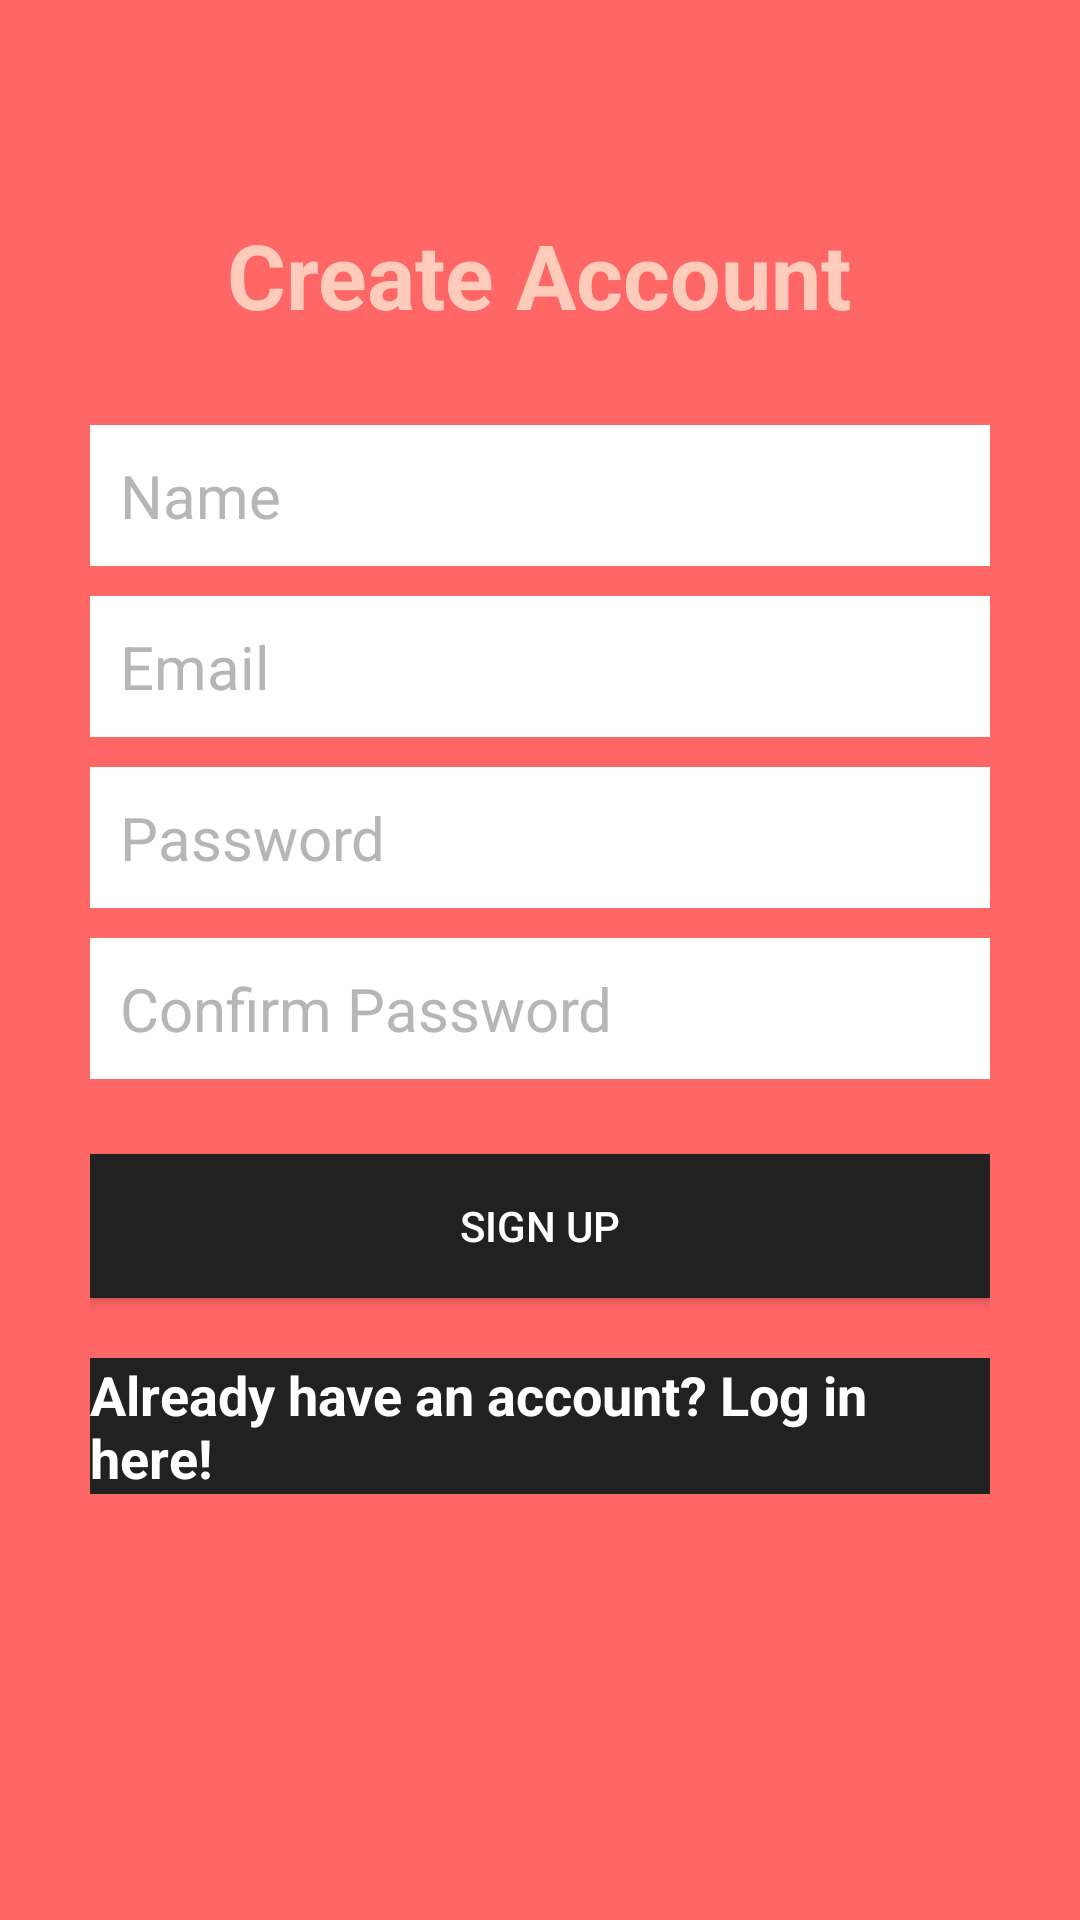

Android layout source for this screen:
<!-- AndroidManifest.xml: application theme Theme.PersonalChef1 -->
<!-- res/layout/activity_chefs_reg.xml -->
<?xml version="1.0" encoding="utf-8"?>
<RelativeLayout
    xmlns:android="http://schemas.android.com/apk/res/android"
    xmlns:tools="http://schemas.android.com/tools"
    android:layout_width="match_parent"
    android:layout_height="match_parent"
    tools:context=".ChefsRegActivity"
    android:background="@color/colorPrimary">

    <LinearLayout
        android:orientation="vertical"
        android:layout_width="match_parent"
        android:layout_height="wrap_content"
        android:padding="30dp"
        android:layout_centerVertical="true"
        android:layout_centerHorizontal="true"
        android:id="@+id/linearLayout">

        <EditText
            android:id="@+id/nameEditText"
            android:layout_width="match_parent"
            android:layout_height="wrap_content"
            android:background="@android:color/white"
            android:hint="Name"
            android:nextFocusDown="@+id/passwordEditText"
            android:padding="10dp"
            android:layout_marginBottom="10dp"
            android:textColor="@android:color/black"
            android:textColorHint="@color/colorDivider"
            android:textSize="20sp" />

        <EditText
            android:id="@+id/emailEditText"
            android:layout_width="match_parent"
            android:layout_height="wrap_content"
            android:background="@android:color/white"
            android:hint="Email"
            android:inputType="textEmailAddress"
            android:nextFocusDown="@+id/passwordEditText"
            android:padding="10dp"
            android:layout_marginBottom="10dp"
            android:textColor="@android:color/black"
            android:textColorHint="@color/colorDivider"
            android:textSize="20sp" />

        <EditText
            android:id="@+id/passwordEditText"
            android:layout_width="match_parent"
            android:layout_height="wrap_content"
            android:background="@android:color/white"
            android:hint="Password"
            android:inputType="textPassword"
            android:nextFocusDown="@+id/passwordEditText"
            android:padding="10dp"
            android:layout_marginBottom="10dp"
            android:textColor="@android:color/black"
            android:textColorHint="@color/colorDivider"
            android:textSize="20sp" />

        <EditText
            android:id="@+id/confirmPasswordEditText"
            android:layout_width="match_parent"
            android:layout_height="wrap_content"
            android:background="@android:color/white"
            android:hint="Confirm Password"
            android:inputType="textPassword"
            android:nextFocusDown="@+id/passwordEditText"
            android:padding="10dp"
            android:layout_marginBottom="10dp"
            android:textColor="@android:color/black"
            android:textColorHint="@color/colorDivider"
            android:textSize="20sp" />


        <Button
            android:id="@+id/createUserButton"
            android:layout_width="match_parent"
            android:layout_height="wrap_content"
            android:padding="10dp"
            android:text="Sign up"
            android:background="@color/colorPrimaryDark"
            android:layout_marginTop="15dp"
            android:textColor="@color/colorTextIcons" />

        <TextView
            android:layout_width="wrap_content"
            android:layout_height="wrap_content"
            android:layout_marginTop="20dp"
            android:textColor="@color/colorTextIcons"
            android:textStyle="bold"
            android:textSize="18sp"
            android:text="Already have an account? Log in here!"
            android:id="@+id/loginTextView"
            android:layout_gravity="center_horizontal"
            android:background="@color/colorPrimaryDark" />

    </LinearLayout>

    <TextView
        android:layout_width="wrap_content"
        android:layout_height="wrap_content"
        android:text="Create Account"
        android:textColor="@color/colorPrimaryLight"
        android:textSize="30dp"
        android:textStyle="bold"
        android:layout_above="@+id/linearLayout"
        android:layout_centerHorizontal="true" />

    <ProgressBar
        android:id="@+id/firebaseProgressBar"
        android:layout_centerInParent="true"
        android:layout_width="wrap_content"
        android:layout_height="wrap_content"
        android:visibility="gone" />

    <TextView
        android:id="@+id/loadingTextView"
        android:layout_width="wrap_content"
        android:layout_height="wrap_content"
        android:layout_centerInParent="true"
        android:layout_below="@+id/firebaseProgressBar"
        android:textColor="@color/colorPrimaryText"
        android:layout_margin="20dp"
        android:visibility="gone" />
</RelativeLayout>
<!-- resources referenced by this layout -->
<resources>
  <color name="colorDivider">#B6B6B6</color>
  <color name="colorPrimary">#ff6666</color>
  <color name="colorPrimaryDark">#212121</color>
  <color name="colorPrimaryLight">#FFCCBC</color>
  <color name="colorPrimaryText">#212121</color>
  <color name="colorTextIcons">#FFFFFF</color>
  <style name="Theme.PersonalChef1" parent="Theme.MaterialComponents.DayNight.NoActionBar">
          
          <item name="colorPrimary">@color/colorPrimary</item>
          <item name="colorPrimaryDark">@color/colorPrimaryDark</item>
          <item name="colorAccent">@color/colorAccent</item>
      </style>
  <color name="colorAccent">#FFFFFF</color>
</resources>
